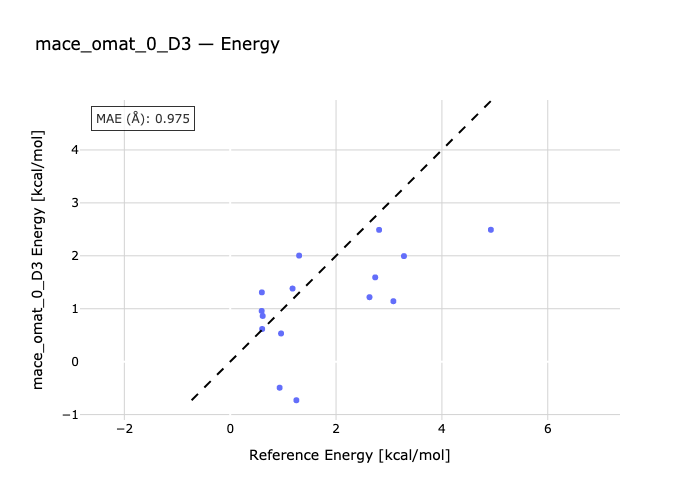

Data behind this chart, as committed beside it:
species, reference, predicted
B_T-B_G, 0.598, 1.309
P_TG-P_TT, 0.614, 0.8638
P_TT-P_GG, 0.961, 0.5327
P_GX-P_TT, 2.813, 2.49
H_ttt-H_gtt, 0.595, 0.9579
H_ttt-H_tgt, 0.604, 0.617
H_ttt-H_tgg, 0.934, -0.4919
H_gtg-H_ttt, 1.178, 1.381
H_ttt-H_g+t+g-, 1.302, 2.004
H_ggg-H_ttt, 1.25, -0.729
H_ttt-H_g+x-t+, 2.632, 1.218
H_t+g+x--H_ttt, 2.74, 1.593
H_g+x-g--H_ttt, 3.283, 1.994
H_x+g-g--H_ttt, 3.083, 1.142
H_ttt-H_x+g-x+, 4.925, 2.492
